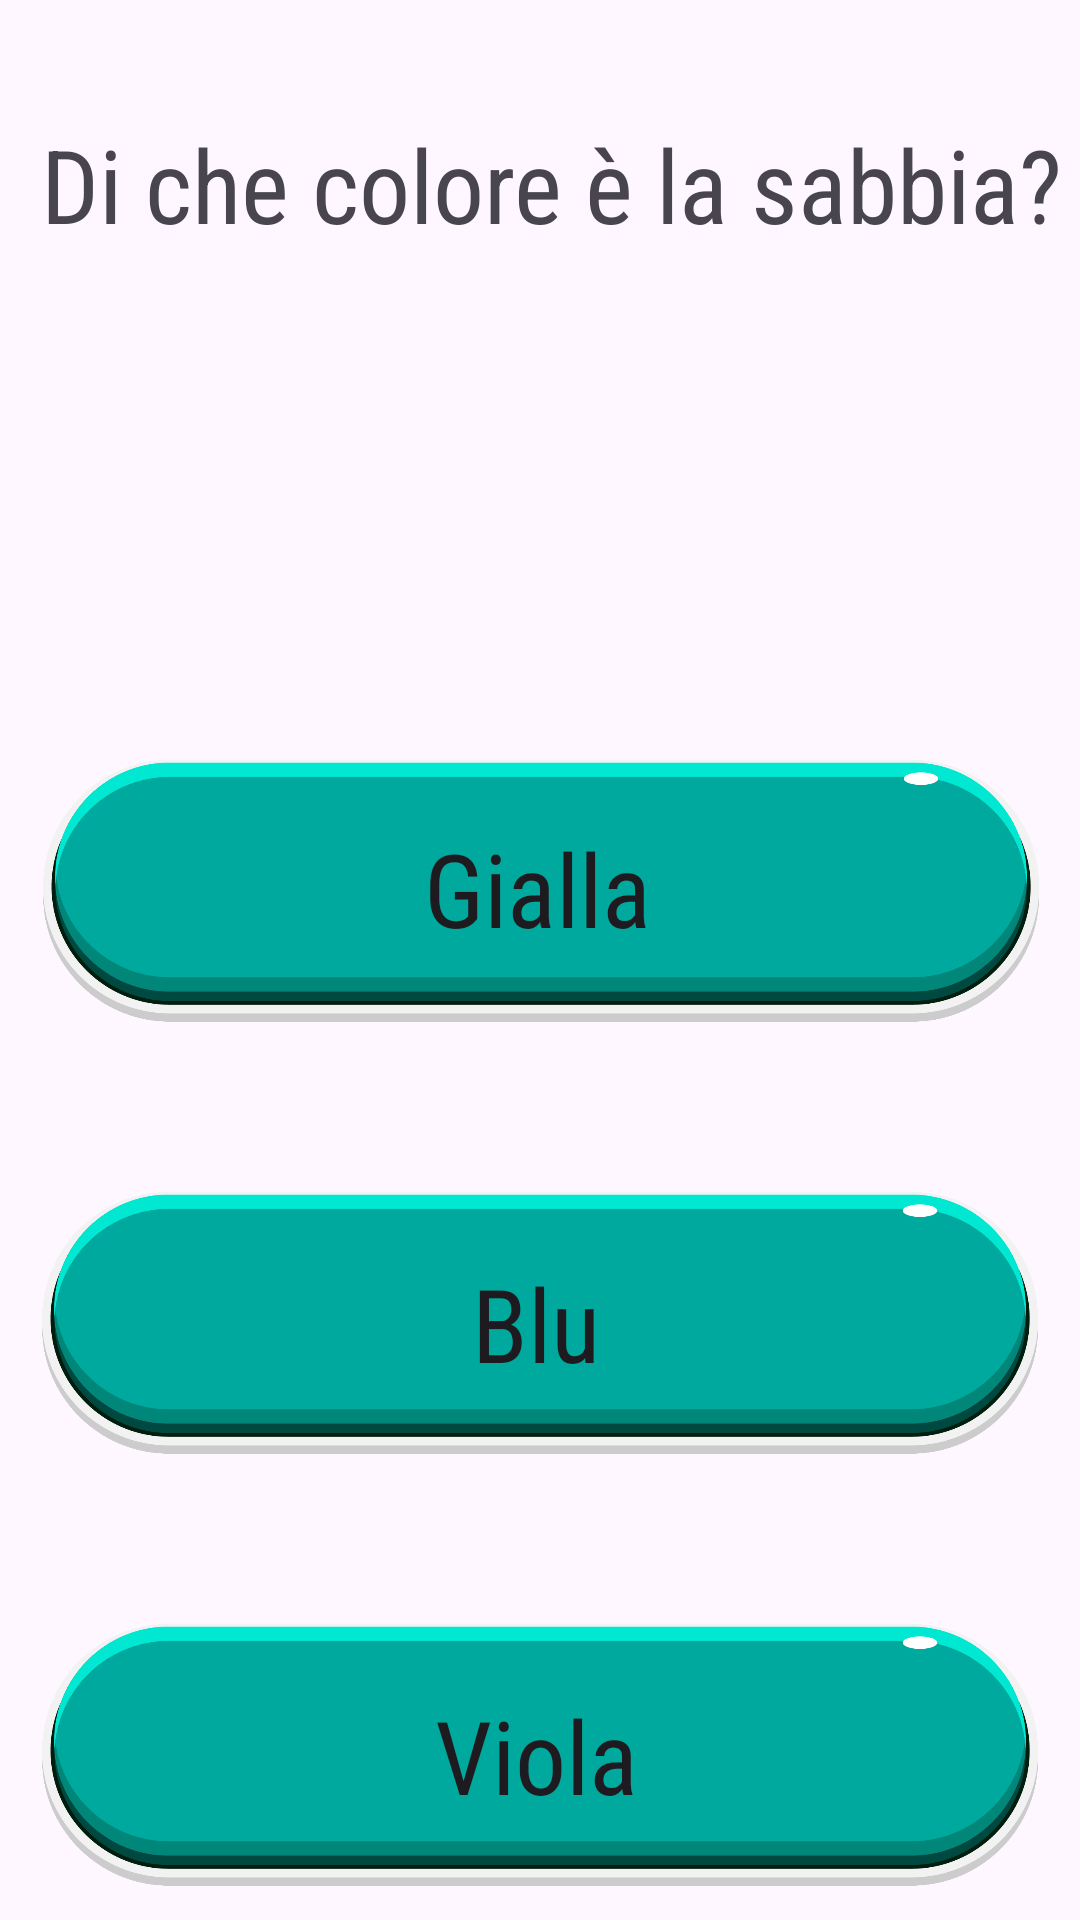

Write the Android layout XML for this screen, with the resource values it uses.
<!-- AndroidManifest.xml: application theme Theme.CasoStudioLogopedia -->
<!-- res/layout/summercolor2.xml -->
<?xml version="1.0" encoding="utf-8"?>
<androidx.constraintlayout.widget.ConstraintLayout xmlns:android="http://schemas.android.com/apk/res/android"
    xmlns:app="http://schemas.android.com/apk/res-auto"
    xmlns:tools="http://schemas.android.com/tools"
    android:layout_width="match_parent"
    android:layout_height="match_parent"
    android:background="@drawable/background__summer_3"
    android:layerType="none"
    tools:context=".MainActivity">


    <ImageView
        android:id="@+id/imageView"
        android:layout_width="410dp"
        android:layout_height="198dp"
        android:layout_marginEnd="1dp"
        app:layout_constraintEnd_toEndOf="parent"
        app:layout_constraintStart_toStartOf="parent"
        app:srcCompat="@drawable/screenshot_2023_12_26_180227"
        tools:layout_editor_absoluteY="46dp" />

    <ImageView
        android:id="@+id/imageView2"
        android:layout_width="410dp"
        android:layout_height="145dp"
        android:layout_marginStart="10dp"
        android:layout_marginTop="26dp"
        android:layout_marginEnd="10dp"
        app:layout_constraintEnd_toEndOf="parent"
        app:layout_constraintStart_toStartOf="parent"
        app:layout_constraintTop_toBottomOf="@+id/imageView"
        app:srcCompat="@drawable/pngtreebuttons_games_button_illustration_6959952"></ImageView>

    <ImageView
        android:id="@+id/imageView3"
        android:layout_width="410dp"
        android:layout_height="143dp"
        android:layout_marginTop="1dp"
        android:layout_marginEnd="1dp"
        app:layout_constraintEnd_toEndOf="parent"
        app:layout_constraintStart_toStartOf="parent"
        app:layout_constraintTop_toBottomOf="@+id/imageView4"
        app:srcCompat="@drawable/pngtreebuttons_games_button_illustration_6959952"></ImageView>

    <ImageView
        android:id="@+id/imageView4"
        android:layout_width="410dp"
        android:layout_height="143dp"
        android:layout_marginEnd="1dp"
        app:layout_constraintEnd_toEndOf="parent"
        app:layout_constraintStart_toStartOf="parent"
        app:layout_constraintTop_toBottomOf="@+id/imageView2"
        app:srcCompat="@drawable/pngtreebuttons_games_button_illustration_6959952"></ImageView>

    <Button
        android:id="@+id/button1"
        style="@style/Widget.AppCompat.Button.Borderless"
        android:layout_width="338dp"
        android:layout_height="94dp"
        android:layout_marginStart="24dp"
        android:layout_marginTop="25dp"
        android:layout_marginEnd="29dp"
        android:layout_marginBottom="26dp"
        android:fontFamily="sans-serif-condensed"
        android:text="Gialla"
        android:textAppearance="@style/TextAppearance.AppCompat.Large"
        android:textSize="34sp"
        app:icon="@android:color/holo_orange_light"
        app:iconGravity="textStart"
        app:iconSize="30dp"
        app:iconTint="@android:color/holo_orange_light"
        app:layout_constraintBottom_toBottomOf="@+id/imageView2"
        app:layout_constraintEnd_toEndOf="@+id/imageView2"
        app:layout_constraintHorizontal_bias="0.578"
        app:layout_constraintStart_toStartOf="@+id/imageView2"
        app:layout_constraintTop_toTopOf="@+id/imageView2"
        app:layout_constraintVertical_bias="0.0" />

    <Button
        android:id="@+id/button2"
        style="@style/Widget.AppCompat.Button.Borderless"
        android:layout_width="338dp"
        android:layout_height="94dp"
        android:layout_marginStart="24dp"
        android:layout_marginTop="25dp"
        android:layout_marginEnd="29dp"
        android:layout_marginBottom="26dp"
        android:fontFamily="sans-serif-condensed"
        android:text="Blu"
        android:textAppearance="@style/TextAppearance.AppCompat.Large"
        android:textSize="34sp"
        app:icon="@android:color/holo_blue_dark"
        app:iconGravity="textStart"
        app:iconSize="30dp"
        app:iconTint="@android:color/holo_blue_dark"
        app:layout_constraintBottom_toBottomOf="@+id/imageView4"
        app:layout_constraintEnd_toEndOf="@+id/imageView4"
        app:layout_constraintHorizontal_bias="0.578"
        app:layout_constraintStart_toStartOf="@+id/imageView4"
        app:layout_constraintTop_toTopOf="@+id/imageView4"
        app:layout_constraintVertical_bias="0.0" />

    <Button
        android:id="@+id/button3"
        style="@style/Widget.AppCompat.Button.Borderless"
        android:layout_width="338dp"
        android:layout_height="94dp"
        android:layout_marginStart="24dp"
        android:layout_marginTop="25dp"
        android:layout_marginEnd="29dp"
        android:layout_marginBottom="26dp"
        android:fontFamily="sans-serif-condensed"
        android:text="Viola"
        android:textAppearance="@style/TextAppearance.AppCompat.Large"
        android:textSize="34sp"
        app:icon="@android:color/holo_purple"
        app:iconGravity="textStart"
        app:iconSize="30dp"
        app:iconTint="@android:color/holo_purple"
        app:layout_constraintBottom_toBottomOf="@+id/imageView3"
        app:layout_constraintEnd_toEndOf="@+id/imageView3"
        app:layout_constraintHorizontal_bias="0.578"
        app:layout_constraintStart_toStartOf="@+id/imageView3"
        app:layout_constraintTop_toTopOf="@+id/imageView3"
        app:layout_constraintVertical_bias="0.0" />

    <TextView
        android:id="@+id/textView"
        android:layout_width="396dp"
        android:layout_height="136dp"
        android:layout_marginTop="31dp"
        android:layout_marginBottom="16dp"
        android:fontFamily="sans-serif-condensed"
        android:text=" Di che colore è la sabbia?"
        android:textAlignment="center"
        android:textSize="34sp"
        app:layout_constraintBottom_toBottomOf="@+id/imageView"
        app:layout_constraintEnd_toEndOf="@+id/imageView"
        app:layout_constraintStart_toStartOf="@+id/imageView"
        app:layout_constraintTop_toTopOf="@+id/imageView" />


</androidx.constraintlayout.widget.ConstraintLayout>
<!-- resources referenced by this layout -->
<resources>
  <!-- drawable pngtreebuttons_games_button_illustration_6959952: png bitmap (drawable, 52207 bytes) -->
  <style name="Theme.CasoStudioLogopedia" parent="Base.Theme.CasoStudioLogopedia" />
  <style name="Base.Theme.CasoStudioLogopedia" parent="Theme.Material3.DayNight.NoActionBar">
          
          
      </style>
</resources>
